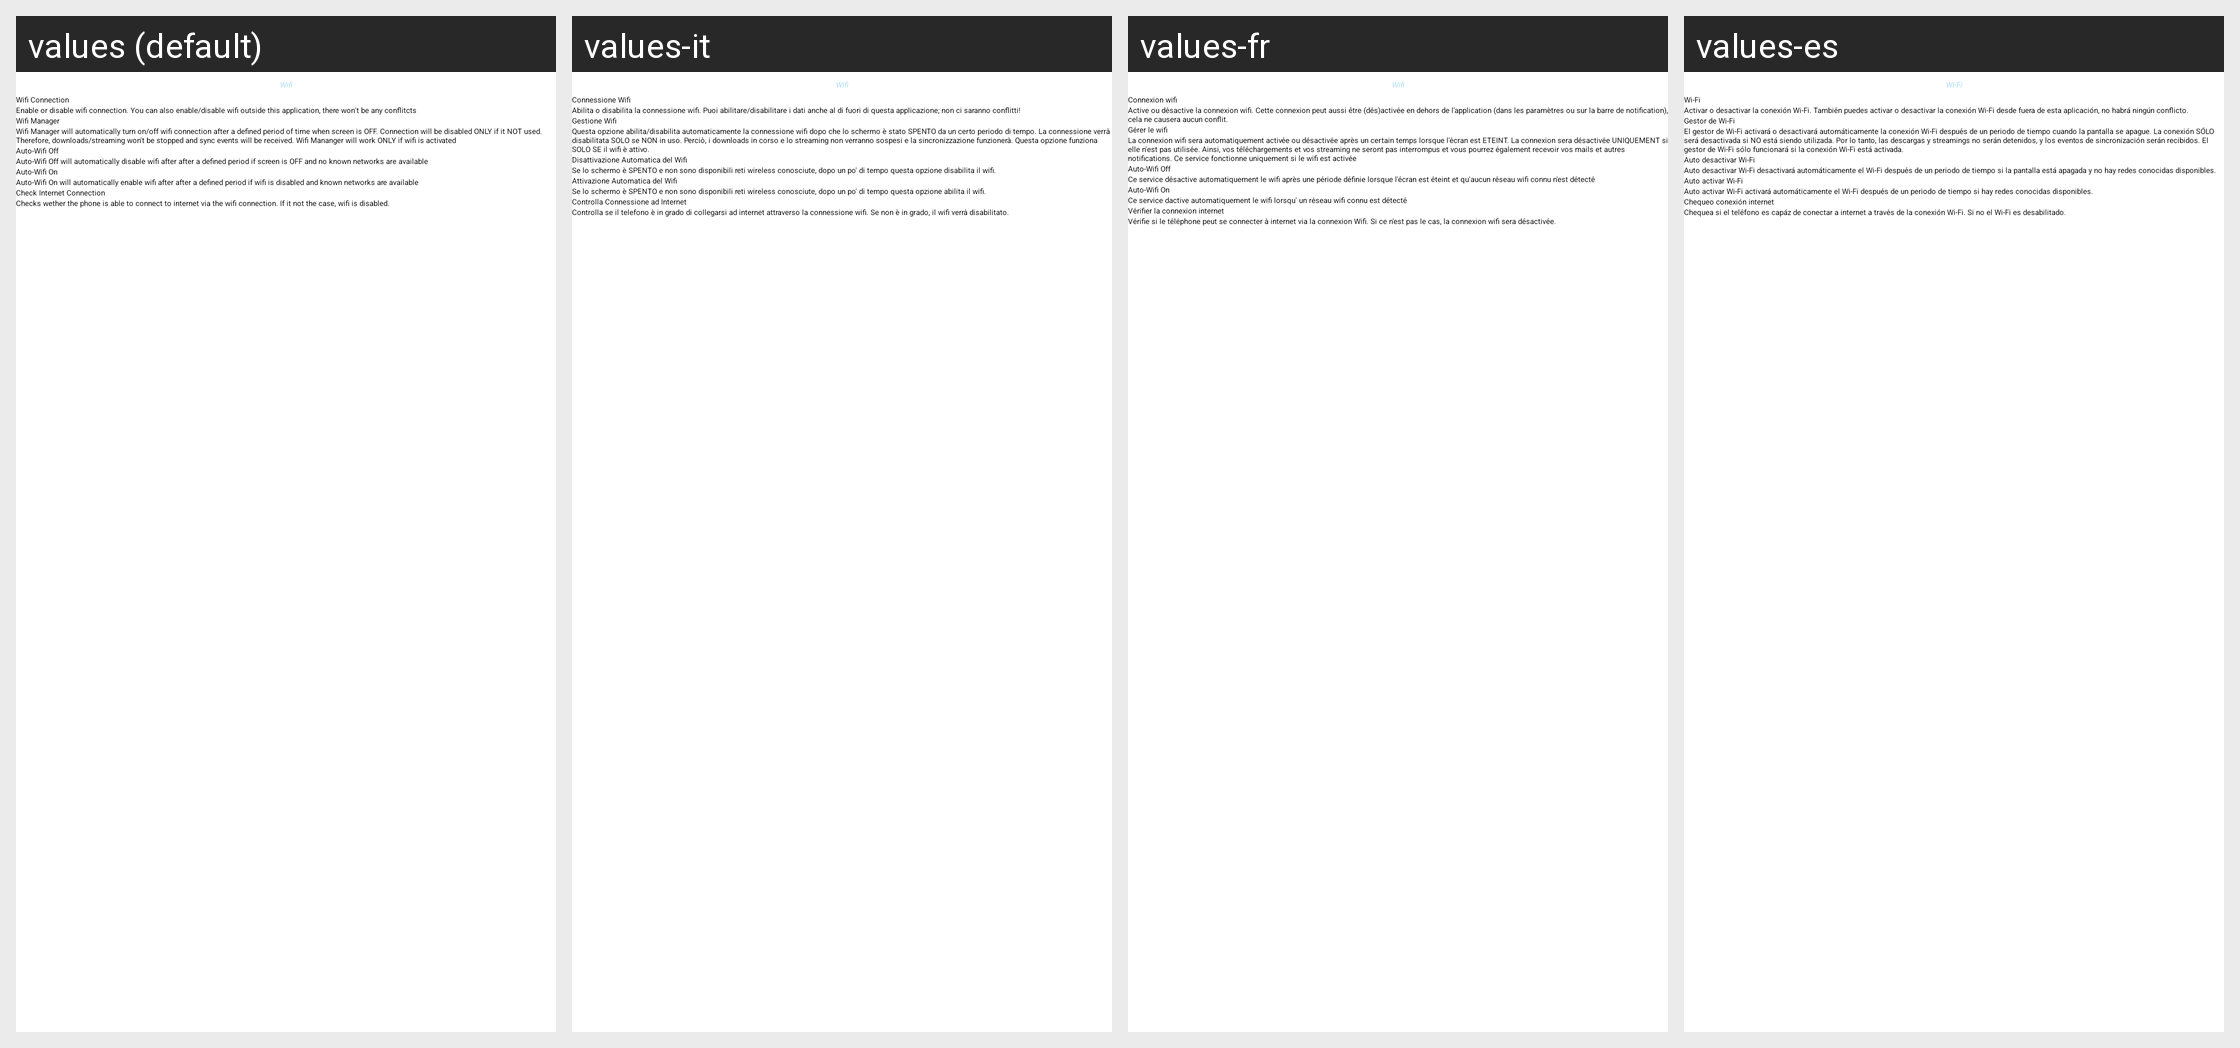

Translations of the strings shown on this Android screen, per locale in the grid:
Android screen res/layout/tab_wifi.xml rendered under 4 locales, left to right: values (default), values-it, values-fr, values-es. Device: Nexus 5 (rendered at 1080×1920; each locale shown at half size, 540×960, under a caption strip naming it); theme Theme.Cconnect.
Strings drawn on this screen, with the default value and each locale's value (text and hints the layout hard-codes, and strings that could not be matched under every locale, appear in the picture but are not listed):

wifi_title
  values: Wifi
  values-it: Wifi
  values-fr: Wifi
  values-es: Wi-Fi

toggle_wifi
  values: Wifi Connection
  values-it: Connessione Wifi
  values-fr: Connexion wifi
  values-es: Wi-Fi

toggle_wifi_desc
  values: Enable or disable wifi connection. You can also enable/disable wifi outside this application, there won't be any conflitcts
  values-it: Abilita o disabilita la connessione wifi. Puoi abilitare/disabilitare i dati anche al di fuori di questa applicazione; non ci saranno conflitti!
  values-fr: Active ou désactive la connexion wifi. Cette connexion peut aussi être (dés)activée en dehors de l'application (dans les paramètres ou sur la barre de notification), cela ne causera aucun conflit.
  values-es: Activar o desactivar la conexión Wi-Fi. También puedes activar o desactivar la conexión Wi-Fi desde fuera de esta aplicación, no habrá ningún conflicto.

toggle_wifi_manager
  values: Wifi Manager
  values-it: Gestione Wifi
  values-fr: Gérer le wifi
  values-es: Gestor de Wi-Fi

toggle_wifi_manager_desc
  values: Wifi Manager will automatically turn on/off wifi connection after a defined period of time when screen is OFF. Connection will be disabled ONLY if it NOT used. Therefore, downloads/streaming won't be stopped and sync events will be received. Wifi Mananger will work ONLY if wifi is activated
  values-it: Questa opzione abilita/disabilita automaticamente la connessione wifi dopo che lo schermo è stato SPENTO da un certo periodo di tempo. La connessione verrà disabilitata SOLO se NON in uso. Perciò, i downloads in corso e lo streaming non verranno sospesi e la sincronizzazione funzionerà. Questa opzione funziona SOLO SE il wifi è attivo.
  values-fr: La connexion wifi sera automatiquement activée ou désactivée après un certain temps lorsque l'écran est ETEINT. La connexion sera désactivée UNIQUEMENT si elle n'est pas utilisée. Ainsi, vos téléchargements et vos streaming ne seront pas interrompus et vous pourrez également recevoir vos mails et autres notifications. Ce service fonctionne uniquement si le wifi est activée
  values-es: El gestor de Wi-Fi activará o desactivará automáticamente la conexión Wi-Fi después de un periodo de tiempo cuando la pantalla se apague. La conexión SÓLO será desactivada si NO está siendo utilizada. Por lo tanto, las descargas y streamings no serán detenidos, y los eventos de sincronización serán recibidos. El gestor de Wi-Fi sólo funcionará si la conexión Wi-Fi está activada.

toggle_auto_wifi_off
  values: Auto-Wifi Off
  values-it: Disattivazione Automatica del Wifi
  values-fr: Auto-Wifi Off
  values-es: Auto desactivar Wi-Fi

toggle_auto_wifi_off_desc
  values: Auto-Wifi Off will automatically disable wifi after after a defined period if screen is OFF and no known networks are available
  values-it: Se lo schermo è SPENTO e non sono disponibili reti wireless conosciute, dopo un po' di tempo questa opzione disabilita il wifi.
  values-fr: Ce service désactive automatiquement le wifi après une période définie lorsque l'écran est éteint et qu'aucun réseau wifi connu n'est détecté
  values-es: Auto desactivar Wi-Fi desactivará automáticamente el Wi-Fi después de un periodo de tiempo si la pantalla está apagada y no hay redes conocidas disponibles.

toggle_auto_wifi_on
  values: Auto-Wifi On
  values-it: Attivazione Automatica del Wifi
  values-fr: Auto-Wifi On
  values-es: Auto activar Wi-Fi

toggle_auto_wifi_on_desc
  values: Auto-Wifi On will automatically enable wifi after after a defined period if wifi is disabled and known networks are available
  values-it: Se lo schermo è SPENTO e non sono disponibili reti wireless conosciute, dopo un po' di tempo questa opzione abilita il wifi.
  values-fr: Ce service dactive automatiquement le wifi lorsqu' un réseau wifi connu est détecté
  values-es: Auto activar Wi-Fi activará automáticamente el Wi-Fi después de un periodo de tiempo si hay redes conocidas disponibles.

check_net_conn_wifi
  values: Check Internet Connection
  values-it: Controlla Connessione ad Internet
  values-fr: Vérifier la connexion internet
  values-es: Chequeo conexión internet

check_net_conn_wifi_desc
  values: Checks wether the phone is able to connect to internet via the wifi connection. If it not the case, wifi is disabled.
  values-it: Controlla se il telefono è in grado di collegarsi ad internet attraverso la connessione wifi. Se non è in grado, il wifi verrà disabilitato.
  values-fr: Vérifie si le téléphone peut se connecter à internet via la connexion Wifi. Si ce n'est pas le cas, la connexion wifi sera désactivée.
  values-es: Chequea si el teléfono es capáz de conectar a internet a través de la conexión Wi-Fi. Si no el Wi-Fi es desabilitado.
